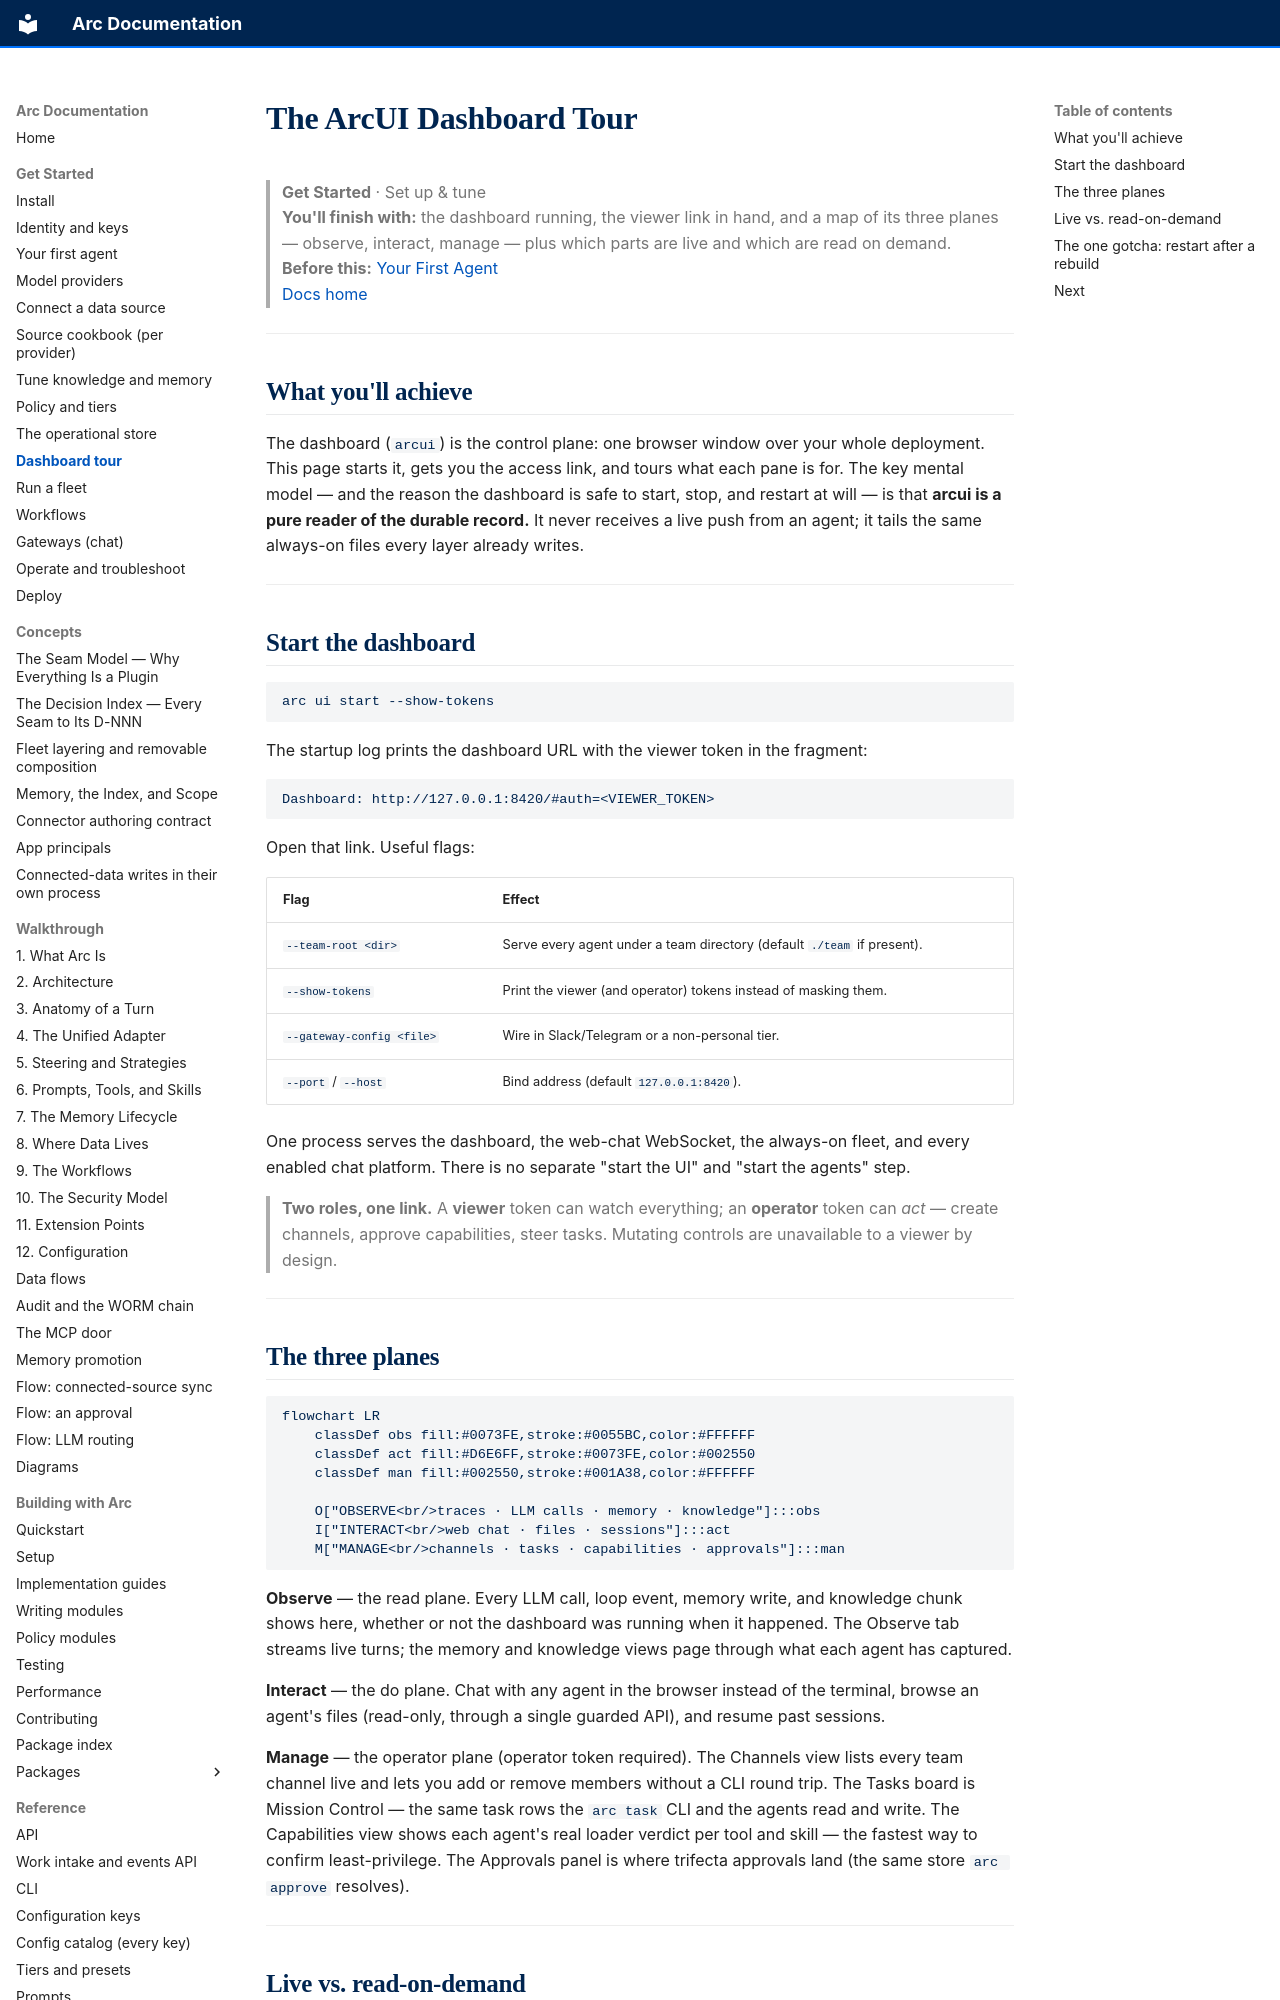

repository: joshuamschultz/Arc · page: get-started/dashboard-tour/index.html · generator: mkdocs

# The ArcUI Dashboard Tour

> **Get Started**  ·  Set up & tune  
> **You'll finish with:** the dashboard running, the viewer link in hand, and a map of its three planes — observe, interact, manage — plus which parts are live and which are read on demand.  
> **Before this:** [Your First Agent](first-agent.md)  
> [Docs home](../README.md)

---

## What you'll achieve

The dashboard (`arcui`) is the control plane: one browser window over your whole
deployment. This page starts it, gets you the access link, and tours what each
pane is for. The key mental model — and the reason the dashboard is safe to start,
stop, and restart at will — is that **arcui is a pure reader of the durable
record.** It never receives a live push from an agent; it tails the same
always-on files every layer already writes.

---

## Start the dashboard

```bash
arc ui start --show-tokens
```

The startup log prints the dashboard URL with the viewer token in the fragment:

```
Dashboard: http://127.0.0.1:8420/#auth=<VIEWER_TOKEN>
```

Open that link. Useful flags:

| Flag | Effect |
|---|---|
| `--team-root <dir>` | Serve every agent under a team directory (default `./team` if present). |
| `--show-tokens` | Print the viewer (and operator) tokens instead of masking them. |
| `--gateway-config <file>` | Wire in Slack/Telegram or a non-personal tier. |
| `--port` / `--host` | Bind address (default `127.0.0.1:8420`). |

One process serves the dashboard, the web-chat WebSocket, the always-on fleet,
and every enabled chat platform. There is no separate "start the UI" and "start
the agents" step.

> **Two roles, one link.** A **viewer** token can watch everything; an
> **operator** token can *act* — create channels, approve capabilities, steer
> tasks. Mutating controls are unavailable to a viewer by design.

---

## The three planes

```mermaid
flowchart LR
    classDef obs fill:#0073FE,stroke:#0055BC,color:#FFFFFF
    classDef act fill:#D6E6FF,stroke:#0073FE,color:#002550
    classDef man fill:#002550,stroke:#001A38,color:#FFFFFF

    O["OBSERVE<br/>traces · LLM calls · memory · knowledge"]:::obs
    I["INTERACT<br/>web chat · files · sessions"]:::act
    M["MANAGE<br/>channels · tasks · capabilities · approvals"]:::man
```

**Observe** — the read plane. Every LLM call, loop event, memory write, and
knowledge chunk shows here, whether or not the dashboard was running when it
happened. The Observe tab streams live turns; the memory and knowledge views page
through what each agent has captured.

**Interact** — the do plane. Chat with any agent in the browser instead of the
terminal, browse an agent's files (read-only, through a single guarded API), and
resume past sessions.

**Manage** — the operator plane (operator token required). The Channels view lists
every team channel live and lets you add or remove members without a CLI round
trip. The Tasks board is Mission Control — the same task rows the `arc task` CLI
and the agents read and write. The Capabilities view shows each agent's real
loader verdict per tool and skill — the fastest way to confirm least-privilege.
The Approvals panel is where trifecta approvals land (the same store `arc approve`
resolves).

---
